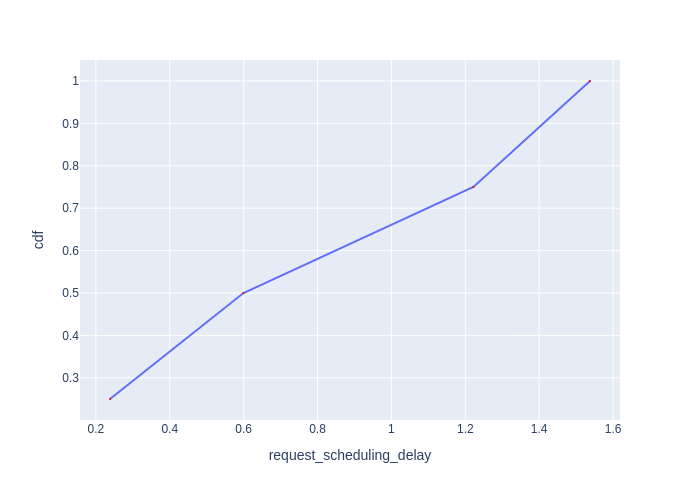

The table this chart was drawn from, first rows:
Request Id, request_scheduling_delay, cdf
0_0, 0.2382, 0.25
0_1, 0.5995, 0.5
0_2, 1.222, 0.75
0_3, 1.538, 1.0
